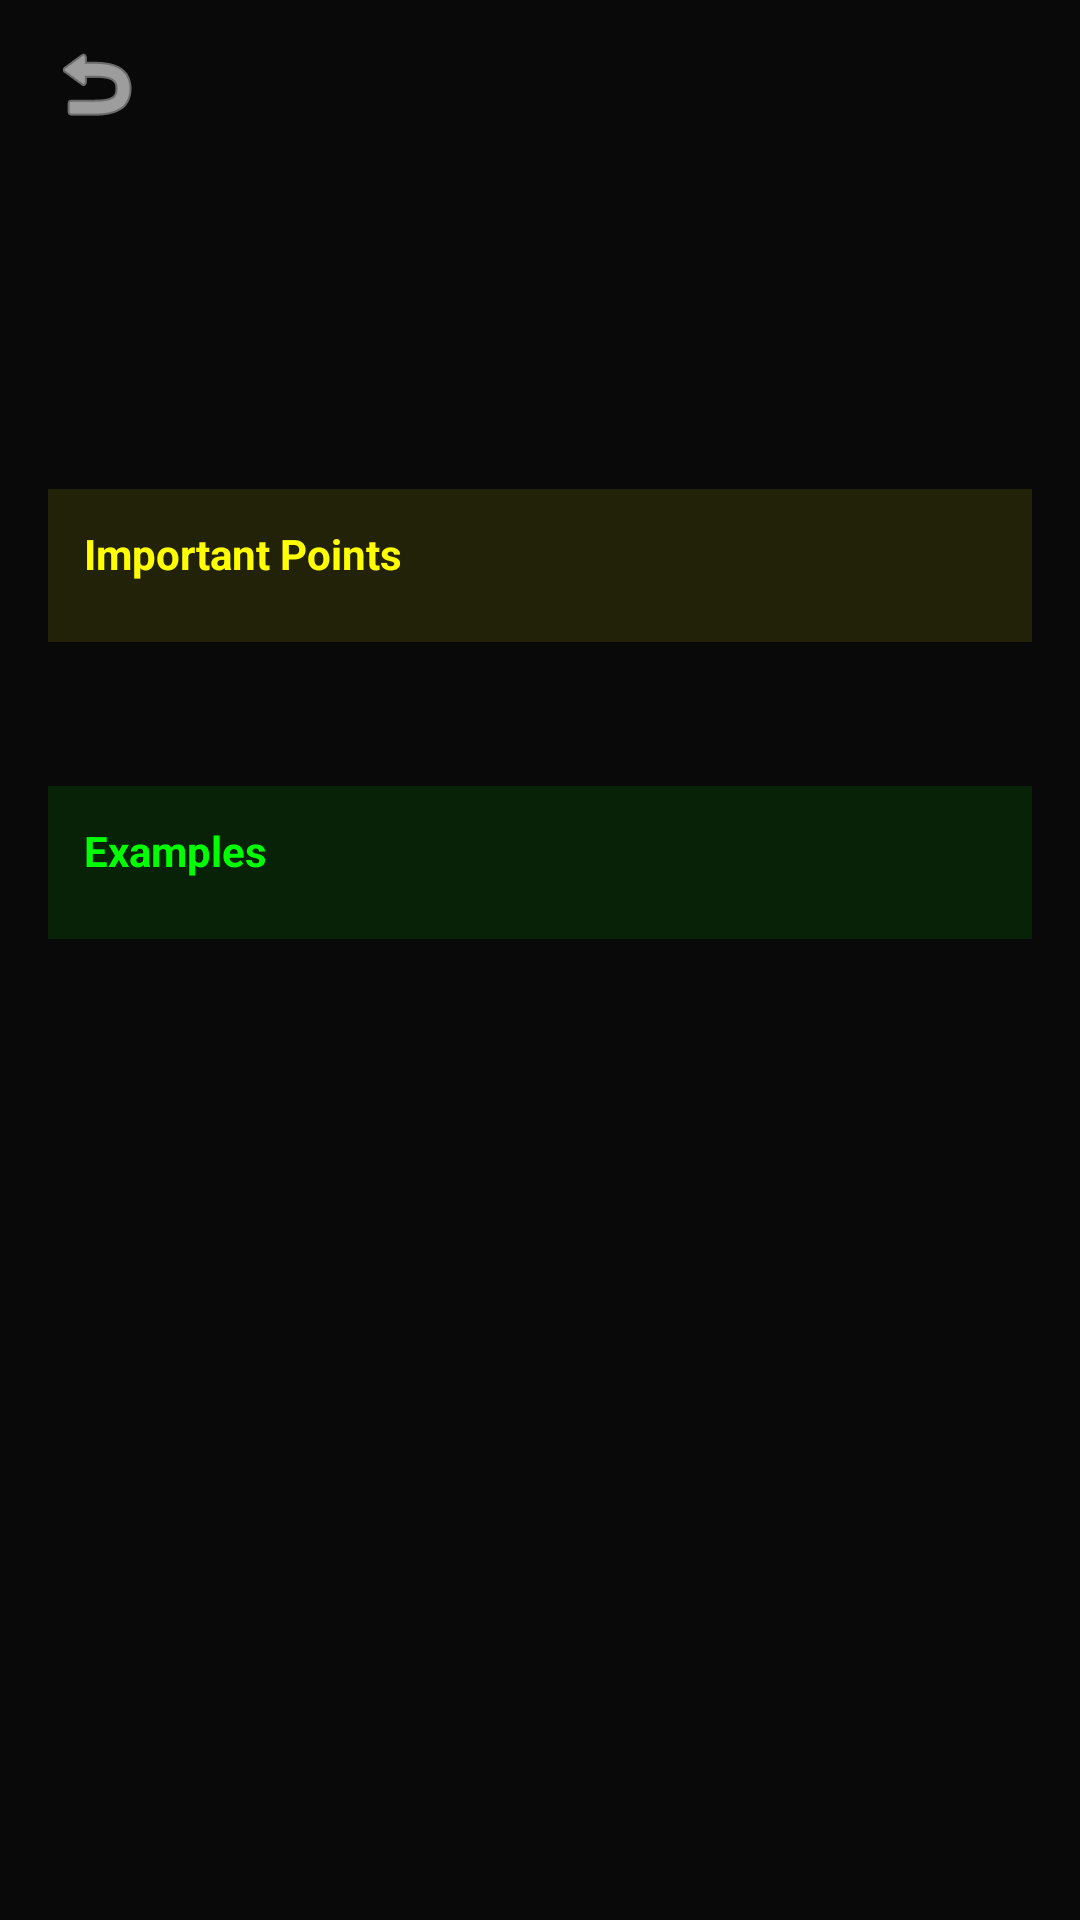

Reconstruct the res/layout file that produces this screen, plus the resources it refers to.
<!-- AndroidManifest.xml: application theme Theme.GKGSMaster -->
<!-- res/layout/fragment_science_detail.xml -->
<?xml version="1.0" encoding="utf-8"?>
<androidx.constraintlayout.widget.ConstraintLayout xmlns:android="http://schemas.android.com/apk/res/android"
    xmlns:app="http://schemas.android.com/apk/res-auto"
    xmlns:tools="http://schemas.android.com/tools"
    android:layout_width="match_parent"
    android:layout_height="match_parent"
    android:background="@color/bg_dark">

    <View
        android:id="@+id/toolbar"
        android:layout_width="match_parent"
        android:layout_height="56dp"
        android:background="@color/bg_dark"
        app:layout_constraintTop_toTopOf="parent" />

    <ImageButton
        android:id="@+id/btnBack"
        android:layout_width="48dp"
        android:layout_height="48dp"
        android:layout_marginStart="8dp"
        android:background="?attr/selectableItemBackgroundBorderless"
        android:src="@android:drawable/ic_menu_revert"
        app:layout_constraintBottom_toBottomOf="@id/toolbar"
        app:layout_constraintStart_toStartOf="parent"
        app:layout_constraintTop_toTopOf="@id/toolbar"
        app:tint="@color/white" />

    <TextView
        android:id="@+id/tvCategory"
        android:layout_width="wrap_content"
        android:layout_height="wrap_content"
        android:textColor="@color/accent"
        android:textSize="14sp"
        android:textStyle="bold"
        app:layout_constraintBottom_toBottomOf="@id/toolbar"
        app:layout_constraintEnd_toEndOf="parent"
        app:layout_constraintStart_toStartOf="parent"
        app:layout_constraintTop_toTopOf="@id/toolbar"
        tools:text="Physics" />

    <androidx.core.widget.NestedScrollView
        android:layout_width="match_parent"
        android:layout_height="0dp"
        app:layout_constraintBottom_toBottomOf="parent"
        app:layout_constraintTop_toBottomOf="@id/toolbar">

        <LinearLayout
            android:id="@+id/llContent"
            android:layout_width="match_parent"
            android:layout_height="wrap_content"
            android:orientation="vertical"
            android:padding="16dp">

            <TextView
                android:id="@+id/tvTitle"
                android:layout_width="match_parent"
                android:layout_height="wrap_content"
                android:textColor="@color/white"
                android:textSize="22sp"
                android:textStyle="bold"
                tools:text="Laws of Motion" />

            <ImageView
                android:id="@+id/ivTopicImage"
                android:layout_width="match_parent"
                android:layout_height="200dp"
                android:layout_marginTop="16dp"
                android:scaleType="centerCrop"
                android:visibility="gone"
                tools:src="@drawable/ic_placeholder"
                tools:visibility="visible" />

            <TextView
                android:id="@+id/tvContent"
                android:layout_width="match_parent"
                android:layout_height="wrap_content"
                android:layout_marginTop="16dp"
                android:lineSpacingExtra="4dp"
                android:textColor="#E0FFFFFF"
                android:textSize="16sp"
                tools:text="Newton's laws of motion are three physical laws..." />

            
            <LinearLayout
                android:id="@+id/llImportantPoints"
                android:layout_width="match_parent"
                android:layout_height="wrap_content"
                android:layout_marginTop="24dp"
                android:background="#1AFFFF00"
                android:orientation="vertical"
                android:padding="12dp">

                <TextView
                    android:layout_width="wrap_content"
                    android:layout_height="wrap_content"
                    android:text="@string/important_points"
                    android:textColor="#FFFF00"
                    android:textSize="14sp"
                    android:textStyle="bold" />

                <LinearLayout
                    android:id="@+id/llPointsContainer"
                    android:layout_width="match_parent"
                    android:layout_height="wrap_content"
                    android:layout_marginTop="8dp"
                    android:orientation="vertical" />
            </LinearLayout>

            
            <LinearLayout
                android:id="@+id/llTablesContainer"
                android:layout_width="match_parent"
                android:layout_height="wrap_content"
                android:layout_marginTop="24dp"
                android:orientation="vertical" />

            
            <LinearLayout
                android:id="@+id/llExamples"
                android:layout_width="match_parent"
                android:layout_height="wrap_content"
                android:layout_marginTop="24dp"
                android:background="#1A00FF00"
                android:orientation="vertical"
                android:padding="12dp">

                <TextView
                    android:layout_width="wrap_content"
                    android:layout_height="wrap_content"
                    android:text="@string/examples"
                    android:textColor="#00FF00"
                    android:textSize="14sp"
                    android:textStyle="bold" />

                <LinearLayout
                    android:id="@+id/llExamplesContainer"
                    android:layout_width="match_parent"
                    android:layout_height="wrap_content"
                    android:layout_marginTop="8dp"
                    android:orientation="vertical" />
            </LinearLayout>

        </LinearLayout>
    </androidx.core.widget.NestedScrollView>

</androidx.constraintlayout.widget.ConstraintLayout>
<!-- resources referenced by this layout -->
<resources>
  <color name="accent">#FF8A00</color>
  <color name="bg_dark">#090909</color>
  <color name="white">#FFFFFFFF</color>
  <!-- drawable ic_placeholder (drawable) -->
  <?xml version="1.0" encoding="utf-8"?>
  <vector xmlns:android="http://schemas.android.com/apk/res/android"
      android:width="24dp"
      android:height="24dp"
      android:viewportWidth="24"
      android:viewportHeight="24">
      <path
          android:fillColor="#CCCCCC"
          android:pathData="M19,3H5C3.9,3 3,3.9 3,5V19C3,20.1 3.9,21 5,21H19C20.1,21 21,20.1 21,19V5C21,3.9 20.1,3 19,3M19,19H5V5H19V19M13.96,12.29L11.21,15.83L9.25,13.47L6.5,17H17.5L13.96,12.29Z" />
  </vector>
  <string name="examples">Examples</string>
  <string name="important_points">Important Points</string>
  <style name="Theme.GKGSMaster" parent="Base.Theme.GKGSMaster" />
  <style name="Base.Theme.GKGSMaster" parent="Theme.Material3.DayNight.NoActionBar">
          
          <item name="colorPrimary">@color/primary</item>
          <item name="colorOnPrimary">@color/white</item>
          <item name="colorPrimaryContainer">@color/glow</item>
          <item name="colorOnPrimaryContainer">@color/white</item>
  
          
          <item name="colorSecondary">@color/secondary</item>
          <item name="colorOnSecondary">@color/black</item>
          <item name="colorSecondaryContainer">@color/glass_white</item>
  
          
          <item name="colorTertiary">@color/accent</item>
          <item name="colorOnTertiary">@color/white</item>
  
          
          <item name="android:statusBarColor">?attr/colorPrimary</item>
          <item name="android:windowLightStatusBar">false</item>
      </style>
  <color name="primary">#6C3BFF</color>
  <color name="glow">#9D4DFF</color>
  <color name="secondary">#00D4FF</color>
  <color name="black">#FF000000</color>
  <color name="glass_white">#1AFFFFFF</color>
</resources>
